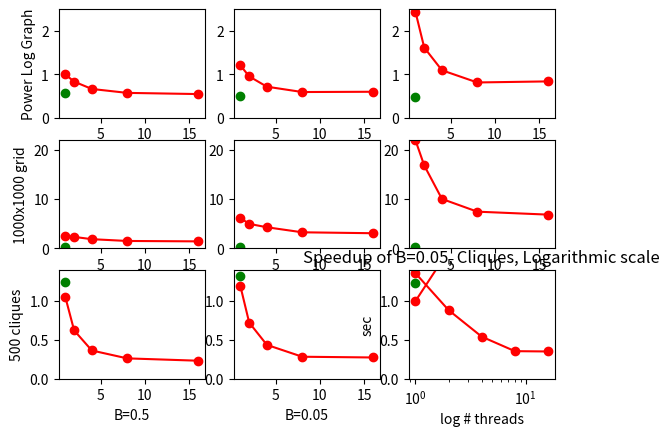

Here is the Python script that generated this plot:
import matplotlib.pyplot as plt
plt.subplot(331).set_ylim([0, 2.5])
plt.plot([1,2,4,8,16], [1.00045, 0.835091, 0.666233, 0.576068, 0.548894], 'ro-', [1], [0.571738], 'go')
plt.ylabel('Power Log Graph')
plt.subplot(332).set_ylim([0, 2.5])
plt.plot([1,2,4,8,16], [1.20927, 0.955278, 0.718347, 0.595529, 0.601904], 'ro-', [1], [0.49394], 'go')
plt.subplot(333).set_ylim([0, 2.5])
plt.plot([1,2,4,8,16], [2.4458, 1.61712, 1.0962, 0.815608, 0.84018], 'ro-', [1], [0.492658], 'go')
plt.subplot(334).set_ylim([0, 22])
plt.plot([1,2,4,8,16], [2.51151, 2.32082, 1.86214, 1.49956, 1.41741], 'ro-', [1], [0.343193], 'go')
plt.ylabel('1000x1000 grid')
plt.subplot(335).set_ylim([0, 22])
plt.plot([1,2,4,8,16], [6.15369, 4.9619, 4.27494, 3.25356, 3.06569], 'ro-', [1], [0.279549], 'go')
plt.subplot(336).set_ylim([0, 22])
plt.plot([1,2,4,8,16], [21.9111, 16.7763, 10.0067, 7.4294, 6.83113], 'ro-', [1], [0.276739], 'go')
plt.subplot(337).set_ylim([0, 1.4])
plt.plot([1,2,4,8,16], [1.05596, 0.623712, 0.364972, 0.26342, 0.233301], 'ro-', [1], [1.25175], 'go')
plt.xlabel('B=0.5')
plt.ylabel('500 cliques')
plt.subplot(338).set_ylim([0, 1.4])
plt.plot([1,2,4,8,16], [1.19634, 0.724163, 0.437261, 0.284439, 0.274892], 'ro-', [1], [1.31954], 'go')
plt.xlabel('B=0.05')
plt.subplot(339).set_ylim([0, 1.4])
plt.plot([1,2,4,8,16], [1.36096, 0.885213, 0.5429, 0.356262, 0.352279], 'ro-', [1], [1.23901], 'go')
plt.xlabel('B=0.005')
plt.show()

plt.plot([1,2,4,8,16], [1.19634/1.19634, 1.19634/0.724163, 1.19634/0.437261, 1.19634/0.284439, 1.19634/0.274892], 'ro-')
plt.xscale('log')
plt.title('Speedup of B=0.05, Cliques, Logarithmic scale')
plt.xlabel('log # threads')
plt.ylabel('sec')
plt.show()